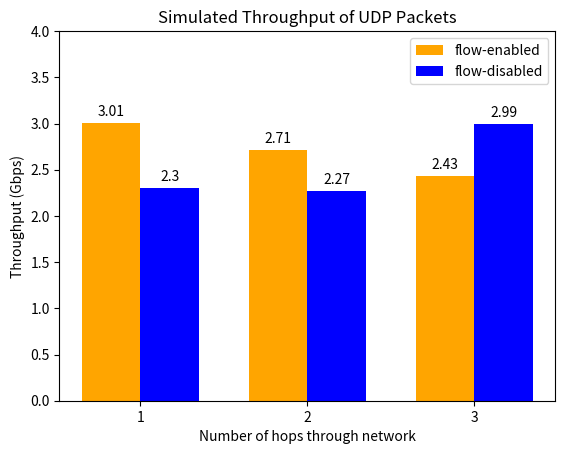

This chart was generated by the following Python code: (Note: this script raises an exception after producing the figure.)
import matplotlib.pyplot as plt
import numpy as np

# Plot for UDP Throughput
fig, ax = plt.subplots()
ax.set_ylim((0, 4.0))
ax.set_ylabel('Throughput (Gbps)')
ax.set_xlabel('Number of hops through network')
ax.set_title('Simulated Throughput of UDP Packets')
# Data
x_labels = ['1', '2', '3']
throughput = [
    [3.01, 2.71, 2.43], # flow-enabled
    [2.30, 2.27, 2.99], # flow-disabled
]
x = np.arange(len(x_labels))
ax.set_xticks(x, x_labels)
bar_width = 0.35
rects1 = ax.bar(x-bar_width/2, throughput[0], width=bar_width, color='orange', label='flow-enabled')
rects2 = ax.bar(x+bar_width/2, throughput[1], width=bar_width, color='blue',   label='flow-disabled')
ax.legend()
ax.bar_label(rects1, padding=3)
ax.bar_label(rects2, padding=3)
plt.savefig('plots/UDP_throughput.png')

# Plot for TCP Throughput
fig, ax = plt.subplots()
ax.set_ylim((0, 42.0))
ax.set_ylabel('Throughput (Gbps)')
ax.set_xlabel('Number of hops through network')
ax.set_title('Simulated Throughput of TCP Packets with Flow Entries')
# Data
x_labels = ['1', '2', '3']
throughput = [
    [35.2, 35.8, 32.4]
]
x = np.arange(len(x_labels))
ax.set_xticks(x, x_labels)
bar_width = 0.35
rects1 = ax.bar(x, throughput[0], width=bar_width, color='orange', label='flow-enabled')
ax.bar_label(rects1, padding=3)
plt.savefig('plots/TCP_throughput_flow_enabled.png')

# Plot for TCP Throughput
fig, ax = plt.subplots()
ax.set_ylim((0, 20.0))
ax.set_ylabel('Throughput (Mbps)')
ax.set_xlabel('Number of hops through network')
ax.set_title('Simulated Throughput of TCP Packets without Flow Entries')
# Data
x_labels = ['1', '2', '3']
throughput = [
    [15.1, 7.9, 5.4]
]
x = np.arange(len(x_labels))
ax.set_xticks(x, x_labels)
bar_width = 0.35
rects1 = ax.bar(x, throughput[0], width=bar_width, color='orange')
ax.bar_label(rects1, padding=3)
plt.savefig('plots/TCP_throughput_flow_disabled.png')


# Plot for ICMP round-trip latency in flow-enabled controller
fig, ax = plt.subplots()
ax.set_ylim((0, 60))
ax.set_ylabel('Latency/Jitter (microseconds)')
ax.set_xlabel('Number of hops through network')
ax.set_title('Round-trip Latency of ICMP Echo Requests with Flows Entries')
# Data
x_labels = ['1', '2', '3']
throughput = [
    [40, 43, 47],
    [14, 9, 7]
]
x = np.arange(len(x_labels))
ax.set_xticks(x, x_labels)
rects1 = ax.bar(x-bar_width/2, throughput[0], width=bar_width, color='black', label='latency')
rects2 = ax.bar(x+bar_width/2, throughput[1], width=bar_width, color='grey', label='jitter')
ax.legend()
ax.bar_label(rects1, padding=3)
ax.bar_label(rects2, padding=3)
plt.savefig('plots/ICMP_latency_flow_enabled.png')

# Plot for ICMP round-trip latency in flow-enabled controller
fig, ax = plt.subplots()
ax.set_ylim((0, 6))
ax.set_ylabel('Latency/Jitter (milliseconds)')
ax.set_xlabel('Number of hops through network')
ax.set_title('Round-trip Latency of ICMP Echo Requests without Flow Entries')
# Data
x_labels = ['1', '2', '3']
throughput = [
    [1.96, 3.54, 4.82],
    [0.164, 0.445, 0.454]
]
x = np.arange(len(x_labels))
ax.set_xticks(x, x_labels)
rects1 = ax.bar(x-bar_width/2, throughput[0], width=bar_width, color='black', label='latency')
rects2 = ax.bar(x+bar_width/2, throughput[1], width=bar_width, color='grey', label='jitter')
ax.legend(loc='upper left')
ax.bar_label(rects1, padding=3)
ax.bar_label(rects2, padding=3)
plt.savefig('plots/ICMP_latency_flow_disabled.png')